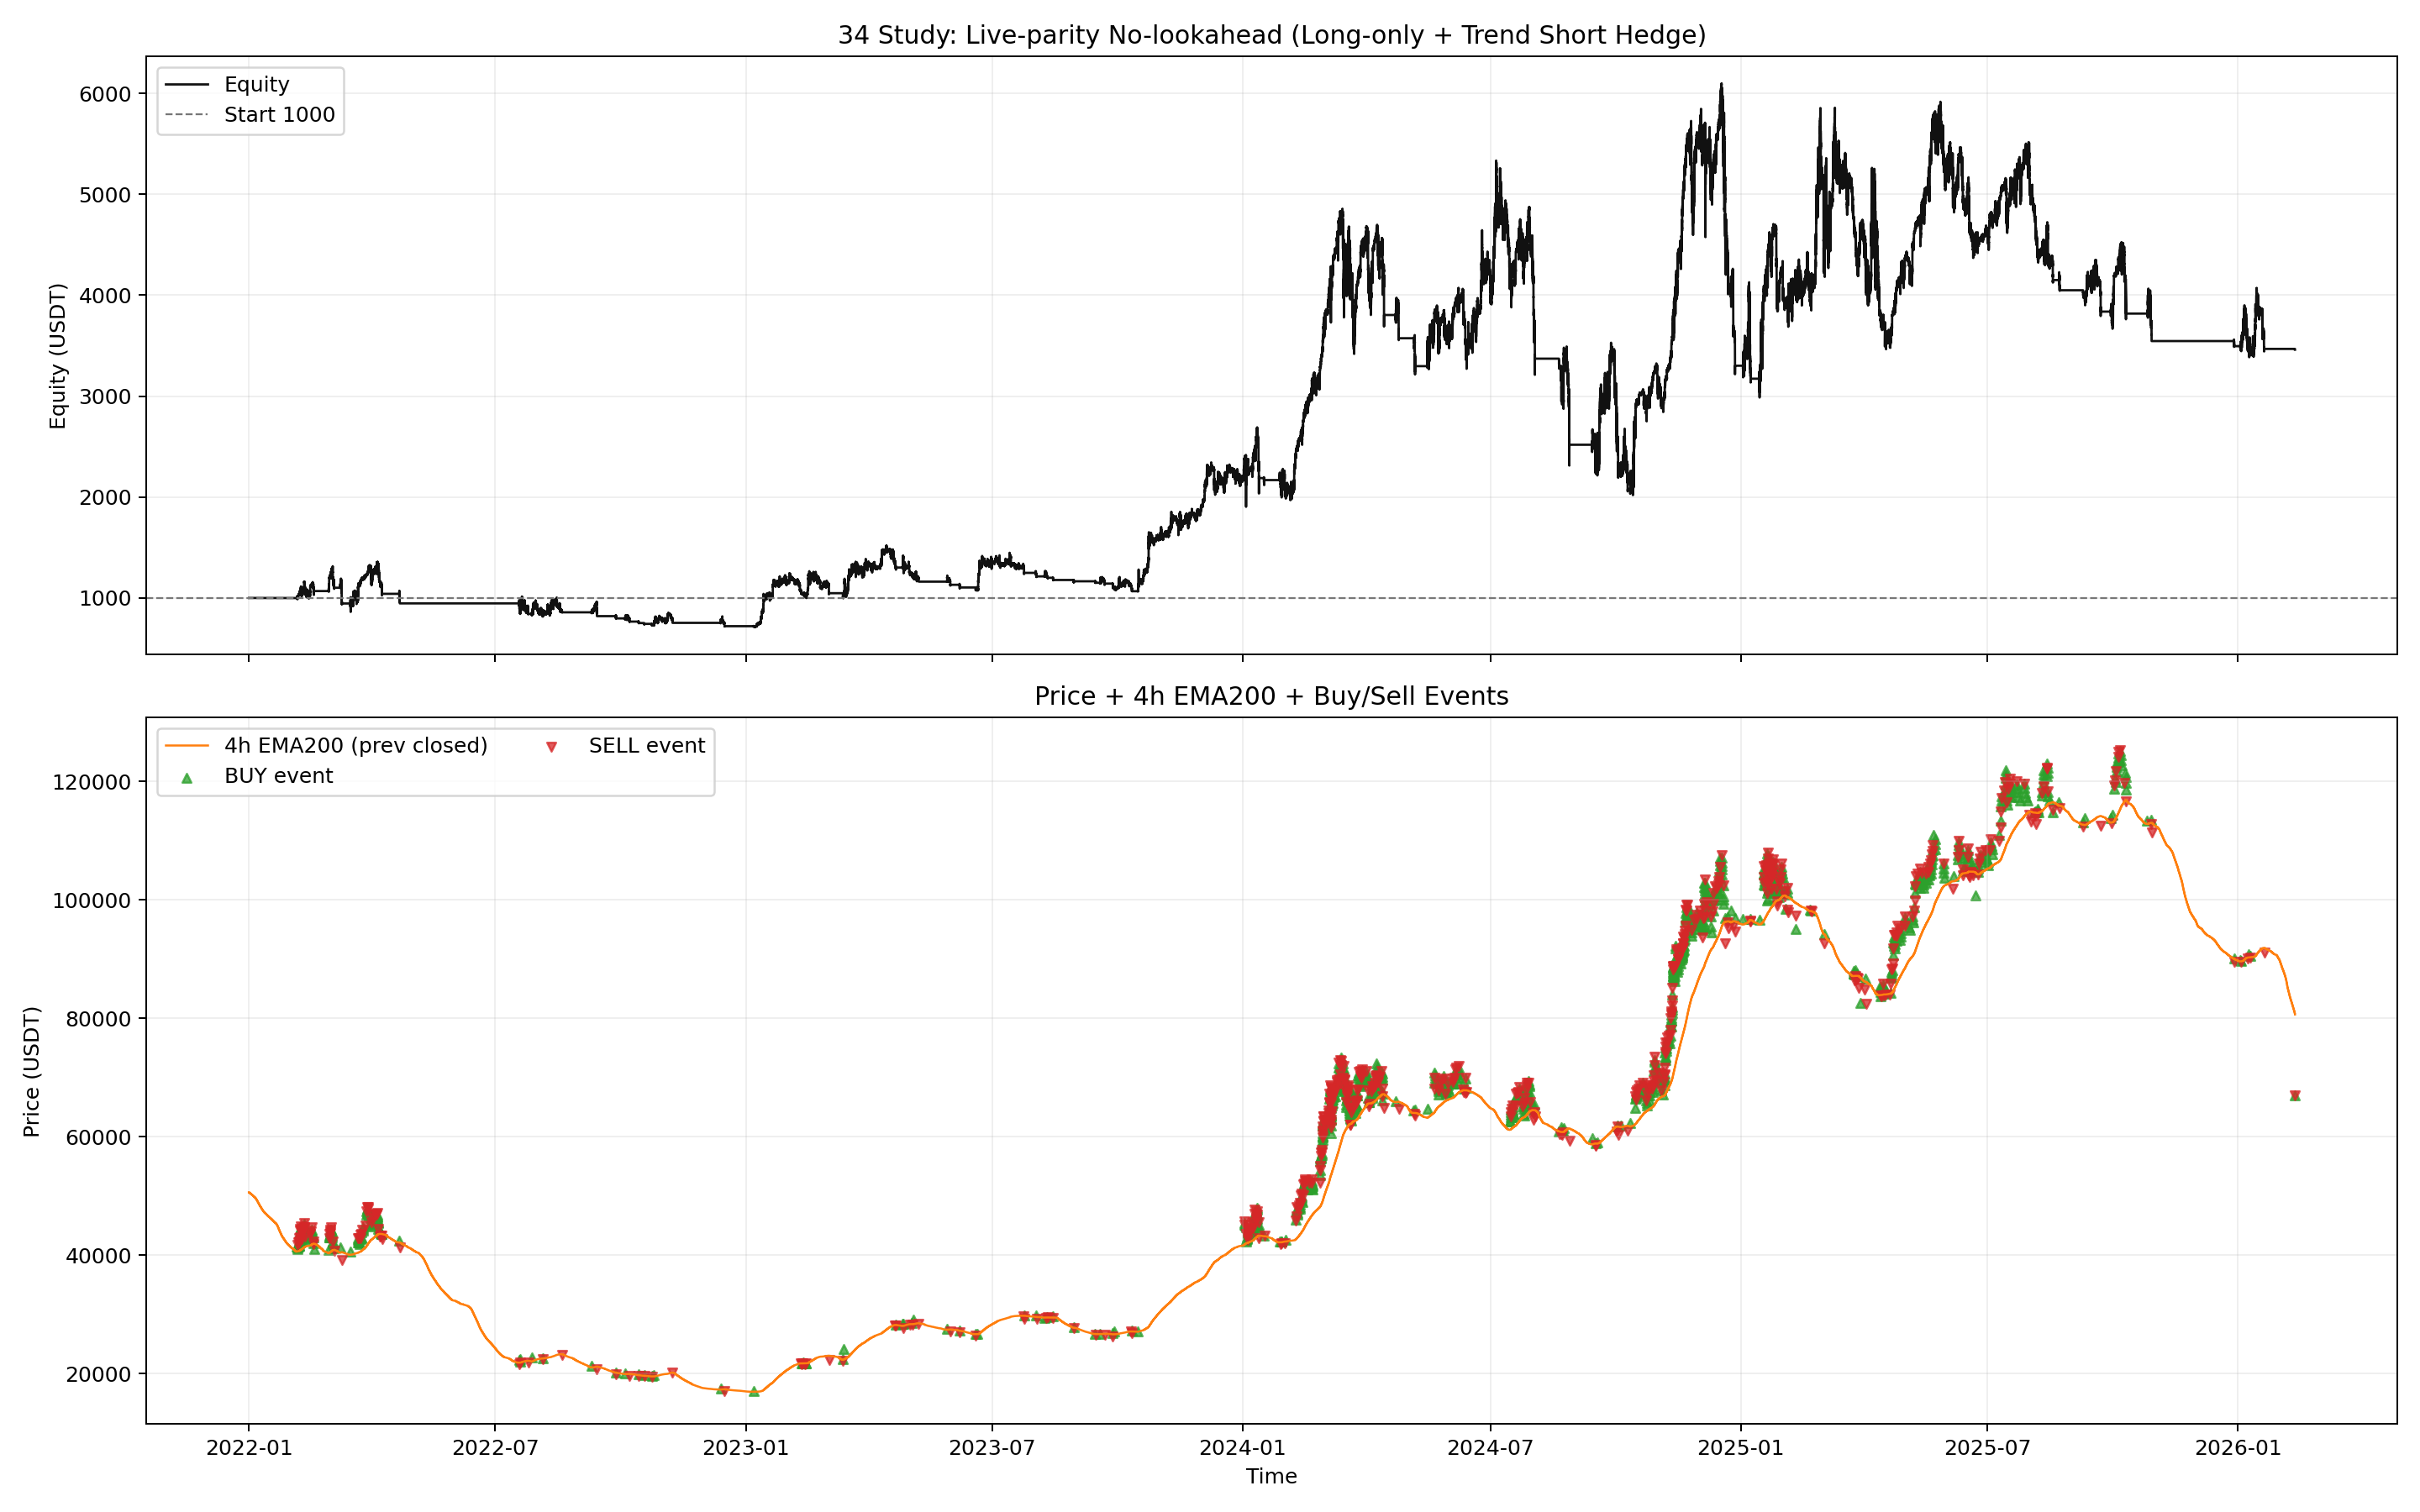

The script that saved this image:
from __future__ import annotations

import importlib.util
import sys
from pathlib import Path

import matplotlib.pyplot as plt
import numpy as np
import pandas as pd


BASE_002_PATH = Path("002_backtest_btcusdt.py")
BASE_04_PATH = Path("04_backtest_btcusdt_mode_compare.py")

OUT_BASE = "34_backtest_btcusdt_live_nla_longonly_hedge"
OUT_PNG = Path(f"{OUT_BASE}.png")
OUT_MD = Path(f"{OUT_BASE}.md")
OUT_CSV = Path(f"{OUT_BASE}.csv")
OUT_EVENTS_CSV = Path(f"{OUT_BASE}_events.csv")
OUT_TRADES_CSV = Path(f"{OUT_BASE}_trades.csv")

INITIAL_CAPITAL = 1000.0
ENTRY_SCALE = 0.50
EMA_PERIOD = 200
RSI_PERIOD = 6
ADX_PERIOD = 14


def load_module(alias: str, path: Path):
    if not path.exists():
        raise FileNotFoundError(f"Missing script: {path}")
    spec = importlib.util.spec_from_file_location(alias, path)
    if spec is None or spec.loader is None:
        raise RuntimeError(f"Cannot load module from: {path}")
    module = importlib.util.module_from_spec(spec)
    sys.modules[alias] = module
    spec.loader.exec_module(module)
    return module


def _fmt(v: float, digits: int = 4) -> str:
    if pd.isna(v):
        return "N/A"
    return f"{float(v):.{digits}f}"


def load_data_no_filter(base_module) -> tuple[pd.DataFrame, pd.DataFrame]:
    periods_1m = [("2022-01-01", "2024-12-31"), ("2025-01-01", base_module.BACKTEST_END)]
    periods_4h = [
        ("2021-07-01", "2021-12-31"),
        ("2022-01-01", "2024-12-31"),
        ("2025-01-01", base_module.BACKTEST_END),
    ]
    df_1m = base_module._load_cached_df(base_module.SYMBOL, "1m", periods_1m).sort_index()
    df_4h = base_module._load_cached_df(base_module.SYMBOL, "4h", periods_4h).sort_index()
    return df_1m, df_4h


class LiveParityNoLookahead:
    """
    Study-34 engine:
    - Study-33 long-only live-parity core
    - Add trend short hedge (5x base qty) using confirmed 4h trend
    - Absolute no-lookahead for 4h state:
      * trend anchor: previous closed 4h EMA200
      * touch gate: previous closed 4h touch OR current 4h touch-so-far
    """

    def __init__(
        self,
        base_module,
        symbol: str,
        initial_capital: float,
        commission: float,
        entry_scale: float,
    ):
        self.base = base_module
        self.symbol = symbol
        self.initial_capital = float(initial_capital)
        self.capital = float(initial_capital)
        self.commission = float(commission)
        self.entry_scale = float(entry_scale)

        self.rsi_period = RSI_PERIOD
        self.rsi_oversold = 18
        self.rsi_overbought = 85
        self.take_profit_pct = 0.012
        self.stop_loss_pct = 0.03
        self.base_cooldown = 5
        self.cooldown_time = self.base_cooldown

        self.current_position: dict | None = None
        self.position_quantity = 0.0
        self.entry_count = 0
        self.skip_count = 0
        self.stop_loss = [0.0, 0.0]
        self.pending_reentry: dict | None = None
        self.last_order_time = -10**9
        self.recent_trade = [0.0, None]
        self.current_trend = None
        self.hedge_position: dict | None = None
        self.hedge_base_qty = 0.0
        self.bankrupt = False

        self.trades: list[dict] = []
        self.equity_curve: list[dict] = []
        self.order_events: list[dict] = []
        self.signal_df = pd.DataFrame()

        self.stats = {
            "bars_processed": 0,
            "touch_bars": 0,
            "entry_window_bars": 0,
            "long_signal_bars": 0,
            "short_signal_bars": 0,
            "reverse_events": 0,
            "stop_loss_events": 0,
            "reentry_events": 0,
            "hedge_open_events": 0,
            "hedge_close_events": 0,
        }

    def _mark_order(self, timestamp, price: float, side: str, qty: float, tag: str):
        self.order_events.append(
            {
                "timestamp": pd.to_datetime(timestamp),
                "price": float(price),
                "side": side,
                "quantity": float(qty),
                "tag": tag,
            }
        )

    def calculate_rsi(self, closes: pd.Series, period: int = 6) -> pd.Series:
        delta = closes.diff()
        gain = delta.clip(lower=0)
        loss = -delta.clip(upper=0)
        avg_gain = gain.ewm(alpha=1 / period, adjust=False, min_periods=period).mean()
        avg_loss = loss.ewm(alpha=1 / period, adjust=False, min_periods=period).mean()
        rs = avg_gain / avg_loss.replace(0, np.nan)
        rsi = 100 - (100 / (1 + rs))
        rsi[(avg_loss == 0) & (avg_gain > 0)] = 100
        rsi[(avg_gain == 0) & (avg_loss > 0)] = 0
        rsi[(avg_gain == 0) & (avg_loss == 0)] = 50
        return rsi.fillna(50)

    def calculate_adx(self, df: pd.DataFrame, period: int = 14) -> pd.Series:
        high = df["high"]
        low = df["low"]
        close = df["close"]
        plus_dm = high.diff()
        minus_dm = low.diff()
        plus_dm[plus_dm < 0] = 0
        minus_dm[minus_dm > 0] = 0
        tr1 = high - low
        tr2 = (high - close.shift(1)).abs()
        tr3 = (low - close.shift(1)).abs()
        tr = pd.concat([tr1, tr2, tr3], axis=1).max(axis=1)
        atr = tr.rolling(period).mean()
        plus_di = 100 * (plus_dm.ewm(alpha=1 / period).mean() / atr)
        minus_di = 100 * (minus_dm.abs().ewm(alpha=1 / period).mean() / atr)
        dx = ((plus_di - minus_di).abs() / (plus_di + minus_di).abs()) * 100
        adx = ((dx.shift(1) * (period - 1)) + dx) / period
        return adx.ewm(alpha=1 / period).mean().fillna(0)

    def _update_cooldown(self):
        if self.current_position:
            count = max(1, self.entry_count)
            self.cooldown_time = self.base_cooldown + count
        else:
            self.cooldown_time = self.base_cooldown

    def _get_adx_multiplier(self, adx: float) -> int:
        if adx >= 50:
            return 3
        if adx >= 40:
            return 2
        return 1

    def _mark_to_market_equity(self, price: float) -> float:
        equity = self.capital
        if self.current_position:
            pos = self.current_position
            if pos["side"] == "LONG":
                equity += (price - pos["avg_entry"]) * pos["quantity"]
            else:
                equity += (pos["avg_entry"] - price) * pos["quantity"]
        if self.hedge_position:
            hedge = self.hedge_position
            equity += (hedge["avg_entry"] - price) * hedge["quantity"]
        return float(equity)

    def _record_equity(self, price, timestamp, ema):
        if self.bankrupt:
            self.equity_curve.append({"timestamp": timestamp, "equity": 0.0, "price": price, "ema200": ema})
            return
        equity = self._mark_to_market_equity(price)
        if equity <= 0:
            self.equity_curve.append({"timestamp": timestamp, "equity": 0.0, "price": price, "ema200": ema})
            self.capital = 0.0
            self.current_position = None
            self.position_quantity = 0.0
            self.entry_count = 0
            self.stop_loss = [0.0, 0.0]
            self.pending_reentry = None
            self.hedge_position = None
            self.bankrupt = True
            return
        self.equity_curve.append({"timestamp": timestamp, "equity": equity, "price": price, "ema200": ema})

    def _open_position(self, side: str, price: float, timestamp, quantity: float, tag: str):
        if quantity <= 0:
            return
        if self.current_position is not None:
            return

        position_value = quantity * price
        commission = position_value * self.commission
        self.capital -= commission

        self.current_position = {
            "side": side,
            "avg_entry": float(price),
            "quantity": float(quantity),
            "entry_time": pd.to_datetime(timestamp),
            "total_commission": float(commission),
        }
        self.position_quantity = float(quantity)
        self.entry_count = 1
        self.stop_loss = [0.0, 0.0]
        self.pending_reentry = None
        self.recent_trade = [float(price), side]
        self._update_cooldown()
        if side == "LONG" and self.position_quantity > 0:
            self.hedge_base_qty = float(self.position_quantity)

        exec_side = "BUY" if side == "LONG" else "SELL"
        self._mark_order(timestamp, price, exec_side, quantity, tag)

    def _add_to_position(self, price: float, timestamp, quantity: float, tag: str):
        if not self.current_position or quantity <= 0 or self.position_quantity <= 0:
            return

        pos = self.current_position
        max_position = self.position_quantity * 5.0
        add_qty = min(quantity, max_position - pos["quantity"])
        if add_qty <= 0:
            return

        value = add_qty * price
        commission = value * self.commission
        total_qty = pos["quantity"] + add_qty
        new_avg = (pos["avg_entry"] * pos["quantity"] + price * add_qty) / total_qty

        self.capital -= commission
        pos["avg_entry"] = float(new_avg)
        pos["quantity"] = float(total_qty)
        pos["total_commission"] += float(commission)
        self.entry_count = max(1, round(total_qty / self.position_quantity))
        self.recent_trade = [float(price), pos["side"]]
        self._update_cooldown()

        exec_side = "BUY" if pos["side"] == "LONG" else "SELL"
        self._mark_order(timestamp, price, exec_side, add_qty, tag)

    def _partial_close(self, price: float, timestamp, quantity: float, reason: str):
        if not self.current_position:
            return
        pos = self.current_position
        qty = min(quantity, pos["quantity"])
        if qty <= 0:
            return

        commission = qty * price * self.commission
        if pos["side"] == "LONG":
            pnl = (price - pos["avg_entry"]) * qty - commission
            exec_side = "SELL"
        else:
            pnl = (pos["avg_entry"] - price) * qty - commission
            exec_side = "BUY"
        self.capital += pnl
        pos["quantity"] -= qty

        self._mark_order(timestamp, price, exec_side, qty, f"PARTIAL_{reason}")

        if self.position_quantity > 0:
            self.entry_count = max(1, round(pos["quantity"] / self.position_quantity))
        else:
            self.entry_count = 1

        if pos["quantity"] <= max(self.position_quantity * 0.1, 1e-12):
            self._close_position(price, timestamp, reason)

    def _close_position(self, price: float, timestamp, reason: str):
        if not self.current_position:
            return
        pos = self.current_position
        qty = pos["quantity"]
        close_commission = qty * price * self.commission
        if pos["side"] == "LONG":
            pnl = (price - pos["avg_entry"]) * qty - close_commission
            exec_side = "SELL"
        else:
            pnl = (pos["avg_entry"] - price) * qty - close_commission
            exec_side = "BUY"
        self.capital += pnl

        self.trades.append(
            {
                "entry_time": pos["entry_time"],
                "exit_time": pd.to_datetime(timestamp),
                "side": pos["side"],
                "avg_entry": pos["avg_entry"],
                "exit_price": float(price),
                "quantity": float(qty),
                "num_entries": int(self.entry_count),
                "pnl": float(pnl),
                "return_pct": (float(pnl) / self.initial_capital) * 100.0,
                "reason": reason,
            }
        )
        self._mark_order(timestamp, price, exec_side, qty, f"CLOSE_{reason}")

        self.current_position = None
        self.position_quantity = 0.0
        self.entry_count = 0
        self.skip_count = 0
        self.stop_loss = [0.0, 0.0]
        self.pending_reentry = None
        self.recent_trade = [0.0, None]
        self._update_cooldown()

    def _check_take_profit(self, price: float, timestamp):
        if not self.current_position:
            return
        pos = self.current_position
        avg = pos["avg_entry"]
        if pos["side"] == "LONG" and price >= avg * (1 + self.take_profit_pct):
            self._close_position(price, timestamp, "Take Profit")
        elif pos["side"] == "SHORT" and price <= avg * (1 - self.take_profit_pct):
            self._close_position(price, timestamp, "Take Profit")

    def _check_stop_loss_and_reentry(self, price: float, timestamp):
        if not self.current_position:
            if self.stop_loss != [0.0, 0.0]:
                self.stop_loss = [0.0, 0.0]
            self.pending_reentry = None
            return

        pos = self.current_position
        side = pos["side"]
        entry_price = pos["avg_entry"]
        qty = pos["quantity"]

        if self.stop_loss == [0.0, 0.0]:
            if side == "LONG":
                stop_price = entry_price * (1 - self.stop_loss_pct)
                if price <= stop_price:
                    close_qty = qty * 0.8
                    self._partial_close(price, timestamp, close_qty, "Stop Loss")
                    self.stop_loss = [float(price), float(close_qty)]
                    self.pending_reentry = {
                        "side": "LONG",
                        "quantity": float(close_qty),
                        "trigger_price": float(price),
                        "reentry_price": float(price * (1 - self.stop_loss_pct)),
                    }
                    self.stats["stop_loss_events"] += 1
            else:
                stop_price = entry_price * (1 + self.stop_loss_pct)
                if price >= stop_price:
                    close_qty = qty * 0.8
                    self._partial_close(price, timestamp, close_qty, "Stop Loss")
                    self.stop_loss = [float(price), -float(close_qty)]
                    self.pending_reentry = {
                        "side": "SHORT",
                        "quantity": float(close_qty),
                        "trigger_price": float(price),
                        "reentry_price": float(price * (1 + self.stop_loss_pct)),
                    }
                    self.stats["stop_loss_events"] += 1
            return

        if self.stop_loss[1] == 0:
            return

        if self.pending_reentry is None:
            signed_qty = float(self.stop_loss[1])
            trigger = float(self.stop_loss[0])
            side_re = "LONG" if signed_qty > 0 else "SHORT"
            qty_re = abs(signed_qty)
            re_price = trigger * (1 - self.stop_loss_pct) if side_re == "LONG" else trigger * (1 + self.stop_loss_pct)
            self.pending_reentry = {
                "side": side_re,
                "quantity": qty_re,
                "trigger_price": trigger,
                "reentry_price": re_price,
            }

        re = self.pending_reentry
        if re["side"] == "LONG" and price <= re["reentry_price"]:
            self._add_to_position(re["reentry_price"], timestamp, re["quantity"], "REENTRY")
            self.stop_loss = [float(price), 0.0]
            self.pending_reentry = None
            self.stats["reentry_events"] += 1
        elif re["side"] == "SHORT" and price >= re["reentry_price"]:
            self._add_to_position(re["reentry_price"], timestamp, re["quantity"], "REENTRY")
            self.stop_loss = [float(price), 0.0]
            self.pending_reentry = None
            self.stats["reentry_events"] += 1

    def _execute_reverse_signal(self, target_side: str, price: float, timestamp, current_time_idx: int):
        if not self.current_position:
            return
        if self.current_position["side"] == target_side:
            return

        self._partial_close(price, timestamp, self.current_position["quantity"] * 0.8, "Reverse")
        if self.current_position and self.current_position["side"] != target_side:
            self._close_position(price, timestamp, "Reverse Residual")

        if self.capital <= 0:
            self.last_order_time = current_time_idx
            self.stats["reverse_events"] += 1
            return

        qty = (self.capital / price) * self.entry_scale
        if qty > 0:
            self._open_position(target_side, price, timestamp, qty, "REVERSE_OPEN")
        self.last_order_time = current_time_idx
        self.stats["reverse_events"] += 1

    def _process_long_entry(self, price: float, timestamp, adx: float, current_time: int):
        if not self.current_position:
            if self.capital <= 0:
                return
            qty = (self.capital / price) * self.entry_scale
            self._open_position("LONG", price, timestamp, qty, "OPEN")
            self.last_order_time = current_time
            return

        if self.current_position["side"] == "LONG":
            if price <= self.recent_trade[0] * 0.995:
                mult = self._get_adx_multiplier(adx)
                if mult > 0:
                    self._add_to_position(price, timestamp, self.position_quantity * mult, f"DCA_x{mult}")
                    self.last_order_time = current_time
            return

        self._execute_reverse_signal("LONG", price, timestamp, current_time)

    def _process_short_entry(self, price: float, timestamp, adx: float, current_time: int):
        if not self.current_position:
            if self.capital <= 0:
                return
            qty = (self.capital / price) * self.entry_scale
            self._open_position("SHORT", price, timestamp, qty, "OPEN")
            self.last_order_time = current_time
            return

        if self.current_position["side"] == "SHORT":
            if price >= self.recent_trade[0] * 1.005:
                mult = self._get_adx_multiplier(adx)
                if mult > 0:
                    self._add_to_position(price, timestamp, self.position_quantity * mult, f"DCA_x{mult}")
                    self.last_order_time = current_time
            return

        self._execute_reverse_signal("SHORT", price, timestamp, current_time)

    def _open_hedge_short(self, price: float, timestamp):
        if self.hedge_position is not None:
            return
        if self.position_quantity > 0:
            self.hedge_base_qty = float(self.position_quantity)
        base_qty = float(self.hedge_base_qty)
        if base_qty <= 0:
            return

        hedge_qty = base_qty * 5.0
        if hedge_qty <= 0:
            return

        open_commission = hedge_qty * price * self.commission
        self.capital -= open_commission
        self.hedge_position = {
            "side": "SHORT",
            "avg_entry": float(price),
            "quantity": float(hedge_qty),
            "entry_time": pd.to_datetime(timestamp),
            "total_commission": float(open_commission),
        }
        self._mark_order(timestamp, price, "SELL", hedge_qty, "HEDGE_OPEN")
        self.stats["hedge_open_events"] += 1

    def _close_hedge_short(self, price: float, timestamp, reason: str):
        if self.hedge_position is None:
            return

        pos = self.hedge_position
        close_commission = pos["quantity"] * price * self.commission
        pnl = (pos["avg_entry"] - price) * pos["quantity"]
        pnl -= (pos["total_commission"] + close_commission)
        self.capital += pnl

        self.trades.append(
            {
                "entry_time": pos["entry_time"],
                "exit_time": pd.to_datetime(timestamp),
                "side": "SHORT",
                "avg_entry": pos["avg_entry"],
                "exit_price": float(price),
                "quantity": float(pos["quantity"]),
                "num_entries": 1,
                "pnl": float(pnl),
                "return_pct": (float(pnl) / self.initial_capital) * 100.0,
                "reason": reason,
            }
        )
        self._mark_order(timestamp, price, "BUY", pos["quantity"], f"HEDGE_CLOSE_{reason}")
        self.hedge_position = None
        self.stats["hedge_close_events"] += 1

    def _manage_trend_hedge(self, confirmed_trend_4h, price: float, timestamp, is_new_4h_bucket: bool):
        if not is_new_4h_bucket:
            return
        if confirmed_trend_4h not in ("bullish", "bearish"):
            return

        if confirmed_trend_4h == "bearish" and self.hedge_position is None:
            self._open_hedge_short(price, timestamp)
        elif confirmed_trend_4h == "bullish" and self.hedge_position is not None:
            self._close_hedge_short(price, timestamp, "Trend Up")

    def run(self, df_1m: pd.DataFrame, df_4h: pd.DataFrame, backtest_start_date=None):
        self.capital = self.initial_capital
        self.current_position = None
        self.position_quantity = 0.0
        self.entry_count = 0
        self.skip_count = 0
        self.stop_loss = [0.0, 0.0]
        self.pending_reentry = None
        self.last_order_time = -10**9
        self.recent_trade = [0.0, None]
        self.cooldown_time = self.base_cooldown
        self.trades = []
        self.equity_curve = []
        self.order_events = []
        self.current_trend = None
        self.hedge_position = None
        self.hedge_base_qty = 0.0
        self.bankrupt = False
        for k in self.stats:
            self.stats[k] = 0

        out_1m = df_1m.copy()
        out_4h = df_4h.copy()

        if backtest_start_date is not None:
            out_1m = out_1m[out_1m.index >= pd.Timestamp(backtest_start_date)].copy()
        if len(out_1m) == 0:
            return

        out_1m["rsi"] = self.calculate_rsi(out_1m["close"], period=self.rsi_period)
        out_1m["adx"] = self.calculate_adx(out_1m, period=ADX_PERIOD)

        out_4h["ema200_closed"] = out_4h["close"].ewm(span=EMA_PERIOD, adjust=False).mean()
        out_4h["ema200_prev_closed"] = out_4h["ema200_closed"].shift(1)
        out_4h["touch_closed"] = (out_4h["high"] >= out_4h["ema200_closed"]) & (out_4h["low"] <= out_4h["ema200_closed"])
        out_4h["touch_prev_closed"] = out_4h["touch_closed"].shift(1).fillna(False)
        out_4h["trend_4h"] = np.where(out_4h["close"] > out_4h["ema200_prev_closed"], "bullish", "bearish")
        out_4h.loc[out_4h["ema200_prev_closed"].isna(), "trend_4h"] = np.nan
        out_4h["trend_4h_confirmed"] = out_4h["trend_4h"].shift(1)

        out_1m["bucket_4h"] = out_1m.index.floor("4h")
        out_1m["is_new_4h_bucket"] = out_1m["bucket_4h"] != out_1m["bucket_4h"].shift(1)
        out_1m["run_high_4h"] = out_1m.groupby("bucket_4h")["high"].cummax()
        out_1m["run_low_4h"] = out_1m.groupby("bucket_4h")["low"].cummin()

        out_1m = out_1m.merge(
            out_4h[["ema200_prev_closed", "touch_prev_closed", "trend_4h_confirmed"]],
            left_on="bucket_4h",
            right_index=True,
            how="left",
        )
        out_1m["ema200_prev_closed"] = out_1m["ema200_prev_closed"].ffill()
        out_1m["touch_prev_closed"] = out_1m["touch_prev_closed"].fillna(False)

        alpha = 2.0 / (EMA_PERIOD + 1.0)
        out_1m["ema200_live_current"] = alpha * out_1m["close"] + (1.0 - alpha) * out_1m["ema200_prev_closed"]
        out_1m["touch_curr_sofar"] = (
            (out_1m["run_high_4h"] >= out_1m["ema200_live_current"])
            & (out_1m["run_low_4h"] <= out_1m["ema200_live_current"])
        )
        out_1m["ema_touch_live_nla"] = out_1m["touch_prev_closed"] | out_1m["touch_curr_sofar"]
        out_1m["trend_prev_ema"] = np.where(out_1m["close"] > out_1m["ema200_prev_closed"], "bullish", "bearish")
        self.signal_df = out_1m[["close", "ema200_prev_closed", "ema_touch_live_nla", "trend_prev_ema"]].copy()

        for i in range(max(EMA_PERIOD, 200), len(out_1m)):
            row = out_1m.iloc[i]
            timestamp = row.name
            price = float(row["close"])
            rsi = float(row["rsi"])
            adx = float(row["adx"])
            ema_prev = float(row["ema200_prev_closed"]) if pd.notna(row["ema200_prev_closed"]) else np.nan
            if pd.isna(rsi) or pd.isna(adx) or pd.isna(ema_prev):
                continue

            trend = row["trend_prev_ema"]
            ema_touch = bool(row["ema_touch_live_nla"])
            confirmed_trend_4h = row["trend_4h_confirmed"]
            is_new_4h_bucket = bool(row["is_new_4h_bucket"])

            self.stats["bars_processed"] += 1
            if ema_touch:
                self.stats["touch_bars"] += 1
            else:
                self.stats["entry_window_bars"] += 1

            self.current_trend = trend
            self._check_stop_loss_and_reentry(price, timestamp)
            self._manage_trend_hedge(confirmed_trend_4h, price, timestamp, is_new_4h_bucket)

            time_since_last = i - self.last_order_time
            if (not ema_touch) and time_since_last >= self.cooldown_time:
                if rsi <= self.rsi_oversold and trend == "bullish":
                    self.stats["long_signal_bars"] += 1
                    self._process_long_entry(price, timestamp, adx, i)

            self._check_take_profit(price, timestamp)
            self._record_equity(price, timestamp, ema_prev)

        if self.current_position:
            last_price = float(out_1m["close"].iloc[-1])
            last_ts = out_1m.index[-1]
            self._close_position(last_price, last_ts, "Final Close")
            self._record_equity(last_price, last_ts, float(out_1m["ema200_prev_closed"].ffill().iloc[-1]))

        if self.hedge_position:
            last_price = float(out_1m["close"].iloc[-1])
            last_ts = out_1m.index[-1]
            self._close_hedge_short(last_price, last_ts, "Final Hedge Close")
            self._record_equity(last_price, last_ts, float(out_1m["ema200_prev_closed"].ffill().iloc[-1]))


def build_drawdown_series(eq_df: pd.DataFrame) -> pd.Series:
    equity = eq_df["equity"].astype(float)
    dd = (equity - equity.cummax()) / equity.cummax().replace(0, np.nan) * 100.0
    return dd.fillna(0.0)


def save_plot(eq_df: pd.DataFrame, signal_df: pd.DataFrame, events_df: pd.DataFrame):
    fig, axes = plt.subplots(2, 1, figsize=(16, 10), sharex=True, gridspec_kw={"height_ratios": [1.1, 1.3]})
    ax0, ax1 = axes

    ax0.plot(eq_df["timestamp"], eq_df["equity"], color="#111111", linewidth=1.1, label="Equity")
    ax0.axhline(INITIAL_CAPITAL, color="#777777", linestyle="--", linewidth=0.9, label=f"Start {INITIAL_CAPITAL:.0f}")
    ax0.set_title("34 Study: Live-parity No-lookahead (Long-only + Trend Short Hedge)")
    ax0.set_ylabel("Equity (USDT)")
    ax0.grid(True, alpha=0.2)
    ax0.legend(loc="upper left")

    px = signal_df.reset_index().rename(columns={"index": "timestamp"})
    ax1.plot(px["timestamp"], px["ema200_prev_closed"], color="#ff7f0e", linewidth=1.0, label="4h EMA200 (prev closed)")

    if not events_df.empty:
        buys = events_df[events_df["side"] == "BUY"]
        sells = events_df[events_df["side"] == "SELL"]
        if not buys.empty:
            ax1.scatter(buys["timestamp"], buys["price"], marker="^", s=18, color="#2ca02c", alpha=0.75, label="BUY event")
        if not sells.empty:
            ax1.scatter(sells["timestamp"], sells["price"], marker="v", s=18, color="#d62728", alpha=0.75, label="SELL event")

    ax1.set_title("Price + 4h EMA200 + Buy/Sell Events")
    ax1.set_ylabel("Price (USDT)")
    ax1.set_xlabel("Time")
    ax1.grid(True, alpha=0.2)
    ax1.legend(loc="upper left", ncol=2)

    plt.tight_layout()
    plt.savefig(OUT_PNG, dpi=180)
    plt.close(fig)


def save_report(
    bt: LiveParityNoLookahead,
    metrics: dict,
    eq_df: pd.DataFrame,
    trades_df: pd.DataFrame,
    events_df: pd.DataFrame,
):
    dd = build_drawdown_series(eq_df)
    reason_df = pd.DataFrame(columns=["reason", "trades", "win_rate_pct", "net_pnl", "avg_pnl"])
    if not trades_df.empty:
        reason_df = (
            trades_df.groupby("reason", dropna=False)
            .agg(
                trades=("pnl", "size"),
                win_rate_pct=("pnl", lambda x: float((x > 0).mean() * 100.0)),
                net_pnl=("pnl", "sum"),
                avg_pnl=("pnl", "mean"),
            )
            .reset_index()
            .sort_values("net_pnl", ascending=False)
        )

    lines: list[str] = []
    lines.append("# 34 Backtest: Live Parity (No-lookahead, Long-only + Trend Short Hedge)")
    lines.append("")
    lines.append("## Setup")
    lines.append("- Base target: study-33 long-only no-lookahead + existing trend short hedge logic (5x base qty).")
    lines.append("- Symbol: `BTCUSDT`")
    lines.append(f"- Initial capital: `{INITIAL_CAPITAL:.0f}`")
    lines.append(f"- Entry scale: `{ENTRY_SCALE:.2f}`")
    lines.append("- Parameters: RSI(6), oversold 18, overbought 85, TP 1.2%, SL 3.0%, max position 5x.")
    lines.append("- Data: raw cached 1m + 4h (no jump/IQR filtering).")
    lines.append("")
    lines.append("## No-lookahead Guard")
    lines.append("- Trend anchor uses previous closed 4h EMA200 only: `ema200_prev_closed`.")
    lines.append("- `ema_touch` gate uses only known info at each 1m close:")
    lines.append("  1) previous closed 4h touch, plus")
    lines.append("  2) current 4h touch-so-far from 1m cumulative high/low up to current bar.")
    lines.append("- No future 4h high/low or future 1m bars are referenced.")
    lines.append("")
    lines.append("## Metrics")
    lines.append("| Final Equity | Return % | CAGR % | MDD % | Calmar | Trades | Long/Short | Win Rate % | Profit Factor |")
    lines.append("|---:|---:|---:|---:|---:|---:|---:|---:|---:|")
    lines.append(
        f"| {_fmt(metrics.get('final_equity'))} | {_fmt(metrics.get('total_return_pct'))} | {_fmt(metrics.get('cagr_pct'))} | "
        f"{_fmt(metrics.get('max_drawdown_pct'))} | {_fmt(metrics.get('calmar_ratio'))} | {int(metrics.get('trades', 0))} | "
        f"{int(metrics.get('long_trades', 0))}/{int(metrics.get('short_trades', 0))} | {_fmt(metrics.get('win_rate_pct'))} | {_fmt(metrics.get('profit_factor'))} |"
    )
    lines.append("")
    lines.append("## Signal Stats")
    touch_ratio = (bt.stats["touch_bars"] / bt.stats["bars_processed"] * 100.0) if bt.stats["bars_processed"] > 0 else np.nan
    lines.append(f"- Processed bars: `{bt.stats['bars_processed']}`")
    lines.append(f"- EMA-touch bars: `{bt.stats['touch_bars']}` (`{_fmt(touch_ratio)}%`)")
    lines.append(f"- Entry-window bars (not touch): `{bt.stats['entry_window_bars']}`")
    lines.append(f"- Long signal bars: `{bt.stats['long_signal_bars']}`")
    lines.append(f"- Short signal bars: `{bt.stats['short_signal_bars']}`")
    lines.append(f"- Reverse events: `{bt.stats['reverse_events']}`")
    lines.append(f"- Stop-loss events: `{bt.stats['stop_loss_events']}`")
    lines.append(f"- Re-entry events: `{bt.stats['reentry_events']}`")
    lines.append(f"- Hedge open events: `{bt.stats['hedge_open_events']}`")
    lines.append(f"- Hedge close events: `{bt.stats['hedge_close_events']}`")
    if not events_df.empty:
        buy_cnt = int((events_df["side"] == "BUY").sum())
        sell_cnt = int((events_df["side"] == "SELL").sum())
        lines.append(f"- Order events (BUY/SELL): `{buy_cnt}/{sell_cnt}`")
    lines.append("")
    lines.append("## Drawdown")
    lines.append(f"- Worst drawdown: `{_fmt(abs(dd.min()))}%`")
    lines.append(f"- Average drawdown: `{_fmt(abs(dd.mean()))}%`")
    lines.append("")
    lines.append("## Reason Breakdown")
    lines.append("| Reason | Trades | Win Rate % | Net PnL | Avg PnL |")
    lines.append("|---|---:|---:|---:|---:|")
    if reason_df.empty:
        lines.append("| `N/A` | 0 | N/A | N/A | N/A |")
    else:
        for _, r in reason_df.iterrows():
            lines.append(
                f"| `{r['reason']}` | {int(r['trades'])} | {_fmt(r['win_rate_pct'])} | {_fmt(r['net_pnl'])} | {_fmt(r['avg_pnl'])} |"
            )
    lines.append("")
    lines.append("## Outputs")
    lines.append(f"- Plot: `{OUT_PNG}`")
    lines.append(f"- Report: `{OUT_MD}`")
    lines.append(f"- Metrics CSV: `{OUT_CSV}`")
    lines.append(f"- Events CSV: `{OUT_EVENTS_CSV}`")
    lines.append(f"- Trades CSV: `{OUT_TRADES_CSV}`")

    OUT_MD.write_text("\n".join(lines), encoding="utf-8")


def run():
    base = load_module("m002_32", BASE_002_PATH)
    helper = load_module("m04_32", BASE_04_PATH)

    df_1m, df_4h = load_data_no_filter(base)
    df_1m = df_1m[(df_1m.index >= base.BACKTEST_START) & (df_1m.index <= base.BACKTEST_END)].copy()

    bt = LiveParityNoLookahead(
        base_module=base,
        symbol=base.SYMBOL,
        initial_capital=INITIAL_CAPITAL,
        commission=base.COMMISSION,
        entry_scale=ENTRY_SCALE,
    )
    helper.configure_baseline_params(bt)
    bt.run(df_1m, df_4h, backtest_start_date=base.BACKTEST_START)

    eq_df = pd.DataFrame(bt.equity_curve)
    if eq_df.empty:
        raise RuntimeError("Empty equity curve.")
    eq_df["timestamp"] = pd.to_datetime(eq_df["timestamp"])
    eq_df = eq_df.sort_values("timestamp").reset_index(drop=True)

    trades_df = pd.DataFrame(bt.trades)
    if not trades_df.empty:
        trades_df["entry_time"] = pd.to_datetime(trades_df["entry_time"])
        trades_df["exit_time"] = pd.to_datetime(trades_df["exit_time"])

    events_df = pd.DataFrame(bt.order_events)
    if not events_df.empty:
        events_df["timestamp"] = pd.to_datetime(events_df["timestamp"])
        events_df = events_df.sort_values("timestamp").reset_index(drop=True)

    metrics = helper.calculate_metrics(bt, INITIAL_CAPITAL)
    metrics_row = {
        "study": OUT_BASE,
        "symbol": base.SYMBOL,
        "initial_capital": INITIAL_CAPITAL,
        "entry_scale": ENTRY_SCALE,
        "final_equity": metrics.get("final_equity", np.nan),
        "total_return_pct": metrics.get("total_return_pct", np.nan),
        "cagr_pct": metrics.get("cagr_pct", np.nan),
        "max_drawdown_pct": metrics.get("max_drawdown_pct", np.nan),
        "calmar_ratio": metrics.get("calmar_ratio", np.nan),
        "trades": metrics.get("trades", 0),
        "long_trades": metrics.get("long_trades", 0),
        "short_trades": metrics.get("short_trades", 0),
        "win_rate_pct": metrics.get("win_rate_pct", np.nan),
        "profit_factor": metrics.get("profit_factor", np.nan),
        "touch_bars": bt.stats["touch_bars"],
        "entry_window_bars": bt.stats["entry_window_bars"],
        "reverse_events": bt.stats["reverse_events"],
        "stop_loss_events": bt.stats["stop_loss_events"],
        "reentry_events": bt.stats["reentry_events"],
        "hedge_open_events": bt.stats["hedge_open_events"],
        "hedge_close_events": bt.stats["hedge_close_events"],
    }
    pd.DataFrame([metrics_row]).to_csv(OUT_CSV, index=False)
    if not events_df.empty:
        events_df.to_csv(OUT_EVENTS_CSV, index=False)
    else:
        pd.DataFrame(columns=["timestamp", "price", "side", "quantity", "tag"]).to_csv(OUT_EVENTS_CSV, index=False)
    if not trades_df.empty:
        trades_df.to_csv(OUT_TRADES_CSV, index=False)
    else:
        pd.DataFrame(
            columns=["entry_time", "exit_time", "side", "avg_entry", "exit_price", "quantity", "num_entries", "pnl", "return_pct", "reason"]
        ).to_csv(OUT_TRADES_CSV, index=False)

    save_plot(eq_df, bt.signal_df, events_df)
    save_report(bt, metrics, eq_df, trades_df, events_df)

    print(f"saved_plot={OUT_PNG}")
    print(f"saved_report={OUT_MD}")
    print(f"saved_metrics={OUT_CSV}")
    print(f"saved_events={OUT_EVENTS_CSV}")
    print(f"saved_trades={OUT_TRADES_CSV}")
    print(
        f"symbol={base.SYMBOL}, final_equity={_fmt(metrics.get('final_equity'))}, "
        f"cagr={_fmt(metrics.get('cagr_pct'))}%, mdd={_fmt(metrics.get('max_drawdown_pct'))}%"
    )


if __name__ == "__main__":
    run()
